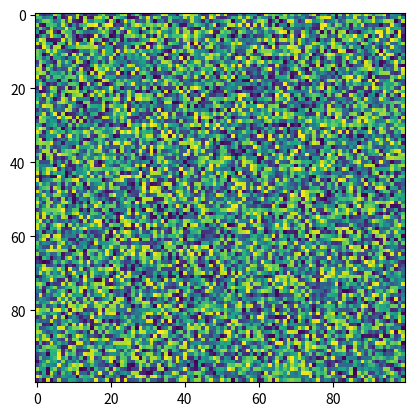

Here is the Python script that generated this plot:
import matplotlib.pyplot as plt
import numpy as np

mat = np.random.rand(100, 100)
plt.imshow(mat)





